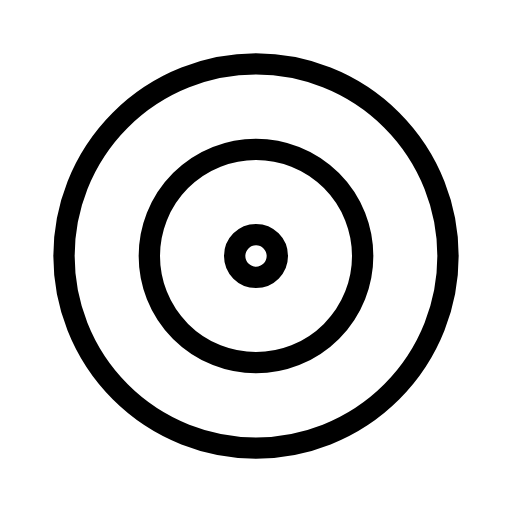
t = 0.00 s
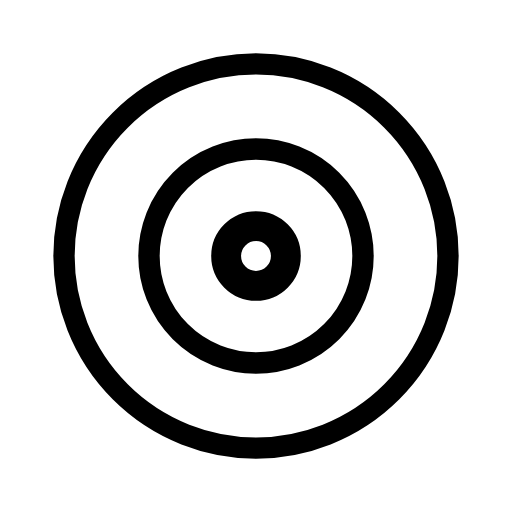
t = 0.42 s
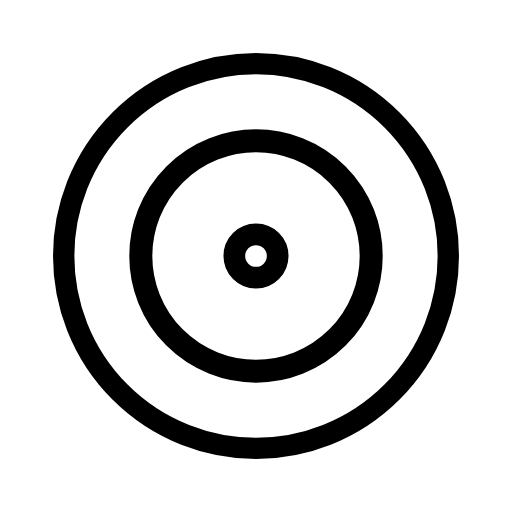
t = 0.78 s
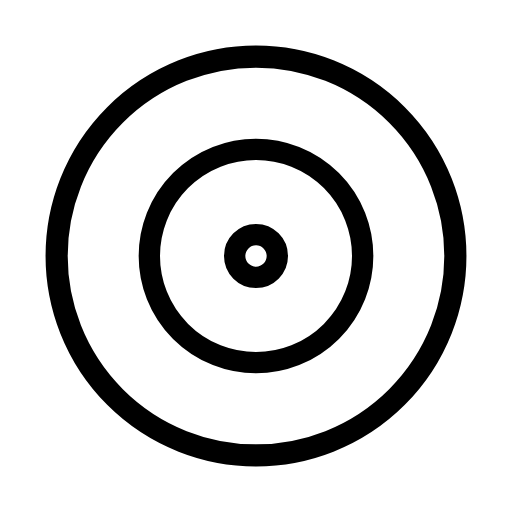
t = 1.20 s
t = 1.62 s: frame unchanged from t = 0.00 s, image omitted
t = 2.01 s: frame unchanged from t = 0.00 s, image omitted

The animated SVG that drew these frames (rendered in a browser with its animation timeline set to each time). Animation: 3 SMIL elements (animateTransform=3); one cycle of 2.40 s, repeats indefinitely.

<svg xmlns="http://www.w3.org/2000/svg" width="24" height="24" viewBox="0 0 24 24" fill="none" stroke="currentColor"
     stroke-width="1" stroke-linecap="round" stroke-linejoin="round"
     class="icon icon-tabler icons-tabler-animated icon-tabler-target">
    <path stroke="none" d="M0 0h24v24H0z" fill="none"/>
    <g transform="translate(12 12)">
        <g>
            <animateTransform attributeName="transform" type="scale" values="1;1.4;1;1" keyTimes="0;0.175;0.35;1" dur="2.4s" repeatCount="indefinite" calcMode="spline" keySplines="0.42 0 0.58 1;0.42 0 0.58 1;0.42 0 0.58 1"/>
            <g transform="translate(-12 -12)">
                <path d="M11 12a1 1 0 1 0 2 0a1 1 0 1 0 -2 0"/>
            </g>
        </g>
    </g>
    <g transform="translate(12 12)">
        <g>
            <animateTransform attributeName="transform" type="scale" values="1;1;1.08;1;1" keyTimes="0;0.15;0.325;0.5;1" dur="2.4s" repeatCount="indefinite" calcMode="spline" keySplines="0.42 0 0.58 1;0.42 0 0.58 1;0.42 0 0.58 1;0.42 0 0.58 1"/>
            <g transform="translate(-12 -12)">
                <path d="M7 12a5 5 0 1 0 10 0a5 5 0 1 0 -10 0"/>
            </g>
        </g>
    </g>
    <g transform="translate(12 12)">
        <g>
            <animateTransform attributeName="transform" type="scale" values="1;1;1.04;1;1" keyTimes="0;0.3;0.475;0.65;1" dur="2.4s" repeatCount="indefinite" calcMode="spline" keySplines="0.42 0 0.58 1;0.42 0 0.58 1;0.42 0 0.58 1;0.42 0 0.58 1"/>
            <g transform="translate(-12 -12)">
                <path d="M3 12a9 9 0 1 0 18 0a9 9 0 1 0 -18 0"/>
            </g>
        </g>
    </g>
</svg>
